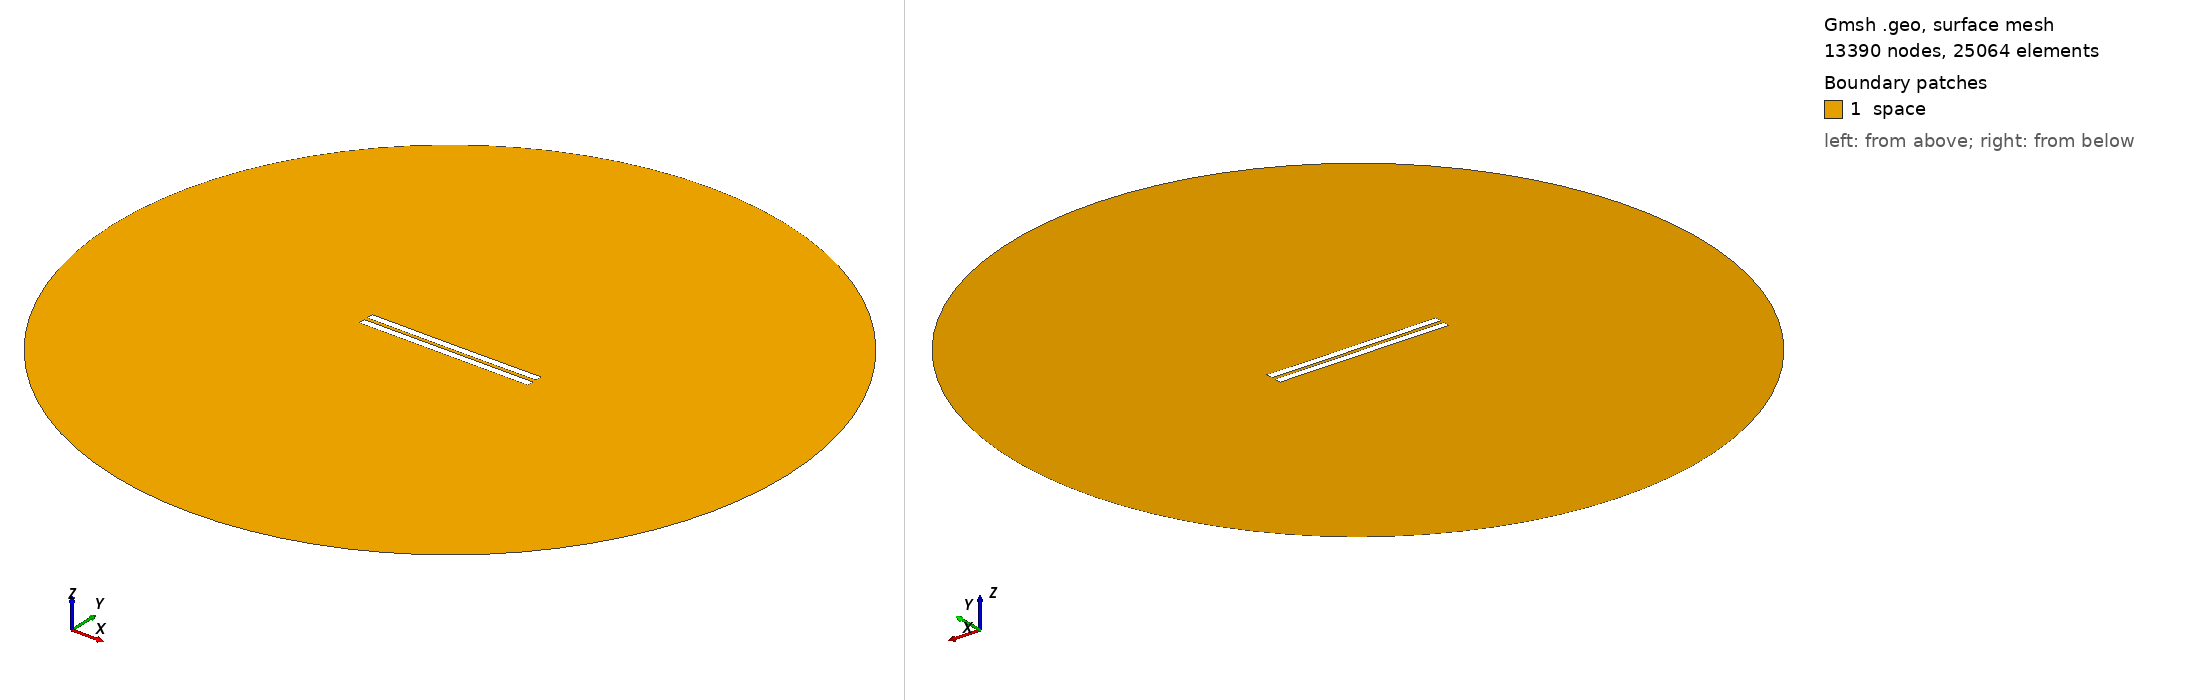

Gmsh geometry script, surface-meshed: 13390 nodes, 25064 surface elements. Boundary patches (legend numbers): 1 space. Left view from above one corner, right view from below the opposite corner. Legend entries are the model's physical surfaces. The drawing asked Gmsh for element sizes between 1% and 20% of the model's largest extent; the script's own settings can give other sizes.

=== 2163.geo (drawn) ===
//---------------------------------------
// Geometry kernel
//---------------------------------------

SetFactory("OpenCASCADE");



//---------------------------------------
// Parameters of the geometry
//---------------------------------------

// Overetch of the upper plate
overetch = 0.0;

// Distance between the plates
distance = 2.25;

// Discretization over the x axis (for the deformation)
nx = 50; 

// Length of the plate
L = 100 - overetch; 

// Number of modes
n = 4; 

// 1st mode coefficient
coeff(1) = 0.0;
beta(1) = 0.596864 * 3.1415926535 / L;

// 2nd mode coefficient
coeff(2) = -0.075;
beta(2) = 1.49418 * 3.1415926535 / L;

// 3rd mode coefficient
coeff(3) = 0.0;
beta(3) = 2.50025 * 3.1415926535 / L;

// 4th mode coefficient
coeff(4) = 0.0;
beta(4) = 3.49999 * 3.1415926535 / L;



//---------------------------------------
// Upper plate (deformed rectangle)
//---------------------------------------

// Coordiantes of the upper plate
xmin = -50;
xmax = 50 - overetch;

// Height of the upper plate
yheight = 4 - 2 * overetch;

// Indexes of the points
UpperID[] = {};
LowerID[] = {};
LeftID[] = {};
RightID[] = {};

// Point index
p = 1;

// Horizontal edges
For i In {1:nx}
    x = xmin + (i-1)*(xmax - xmin)/(nx-1);

    y_bottom = distance / 2 + overetch;
    For j In {1:n}
        C = (Cosh(beta(j)*L) + Cos(beta(j)*L)) / (Sinh(beta(j)*L) + Sin(beta(j)*L));
        y_bottom  = y_bottom + coeff(j) * (Cosh(beta(j)*(x+50)) - Cos(beta(j)*(x+50)) - C * (Sinh(beta(j)*(x+50)) - Sin(beta(j)*(x+50))));
    EndFor

    y_top = y_bottom + yheight;

    Point(p) = {x, y_top, 0, 1.0};
    UpperID[i] = p;
    p = p + 1;

    Point(p) = {x, y_bottom, 0, 1.0};
    LowerID[i] = p;
    p = p + 1;
EndFor

// Create point lists
UpperPts[] = {}; LowerPts[] = {};
For i In {1:nx}
  UpperPts[] += {UpperID[i]};
  LowerPts[] += {LowerID[i]};
EndFor

// Build splines
Spline(1) = {UpperPts[]};
Spline(2) = {LowerPts[]};
Line(3) = {LowerPts[nx-1], UpperPts[nx-1]};
Line(4) = {LowerPts[0], UpperPts[0]};

// Build the plane surface
Curve Loop(1) = {2, 3, -1, -4};
Plane Surface(1) = {1};



//---------------------------------------
// Lower plate (rectangle)
//---------------------------------------

// Vertices
Point(1001) = {-50, -1, 0, 1.0};
Point(1002) = { 50, -1, 0, 1.0};
Point(1003) = { 50,  -5, 0, 1.0};
Point(1004) = {-50,  -5, 0, 1.0};

// Edges
Line(5) = {1001, 1002};
Line(6) = {1002, 1003};
Line(7) = {1003, 1004};
Line(8) = {1004, 1001};

// Plane surface
Line Loop(2) = {5, 6, 7, 8};
Plane Surface(2) = {2}; 



//---------------------------------------
// Outer (fictious) boundary
//---------------------------------------

// Points
Point(1005) = {0, 0, 0};       // Center
Point(1006) = {200, 0, 0};     // Start point
Point(1007) = {0, 200, 0};     // 90 degrees
Point(1008) = {-200, 0, 0};    // 180 degrees
Point(1009) = {0, -200, 0};    // 270 degrees

// Circle arcs (each needs start, center, end)
Circle(9) = {1006, 1005, 1007};
Circle(10) = {1007, 1005, 1008};
Circle(11) = {1008, 1005, 1009};
Circle(12) = {1009, 1005, 1006};

// Plane surface for the entire domain
Curve Loop(3) = {9, 10, 11, 12};
Surface(3) = {3};

// Subtract the plates from the whole domain to obtain the actual domain where we want to solve the equations
BooleanDifference{ Surface{3}; Delete; }{ Surface{1}; Surface{2}; Delete; }




//---------------------------------------
// Transfinite Lines/Curves
//---------------------------------------

// Set the number of points on the boundaries
r = 7;

// Plates
Transfinite Curve {1, 2} = 50*r Using Progression 1;
Transfinite Curve {3, 4} = 2*r Using Progression 1;
Transfinite Line {5, 7} = 50*r Using Progression 1;
Transfinite Line {6, 8} = 2*r Using Progression 1;

// Outer boundary
Transfinite Line {9, 10, 11, 12} = 20 Using Progression 1;



//---------------------------------------
// Physical groups
//---------------------------------------                

// Physical curves (boundaries)
Physical Line("force_segment", 10) = {2};
Physical Line("upper_plate", 11) = {1, 3, 4};
Physical Line("lower_plate", 12) = {5, 6, 7, 8};
Physical Line("boundary", 20) = {9, 10, 11, 12};

// Physical Surfaces
Physical Surface("space", 30) = {3};



//---------------------------------------
// 6. Generate the Mesh
//---------------------------------------

// 2D mesh generation
Mesh 2;
